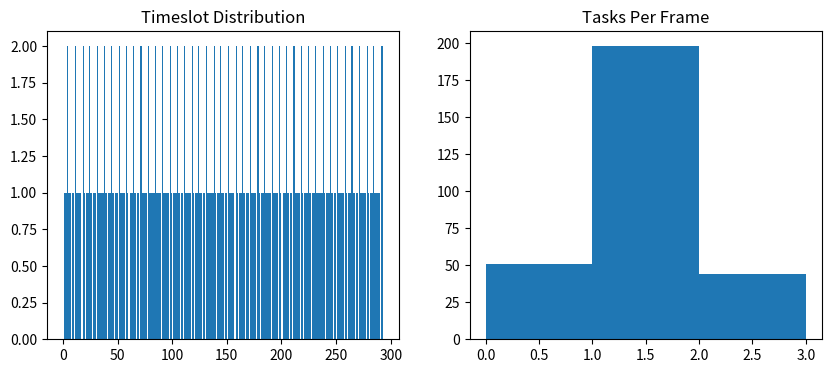

Source code (Python):
"""
	This file is part of FishBot, a Warzone 2100 AI.

	FishBot is free software; you can redistribute it and/or modify
	it under the terms of the GNU General Public License as published by
	the Free Software Foundation; either version 2 of the License, or
	(at your option) any later version.

	FishBot is distributed in the hope that it will be useful,
	but WITHOUT ANY WARRANTY; without even the implied warranty of
	MERCHANTABILITY or FITNESS FOR A PARTICULAR PURPOSE. See the
	GNU General Public License for more details.

	You should have received a copy of the GNU General Public License along with this program. 
	If not, see <https://www.gnu.org/licenses/>.
"""

# Disclaimer: This script is generated by AI.

from collections import Counter
import matplotlib.pyplot as plt

timeslots = [1,2,3,4,4,5,6,8,9,11,11,12,13,14,15,16,18,18,19,21,22,23,24,24,25,26,28,29,31,31,32,33,34,35,36,37,38,38,39,41,42,43,44,44,45,46,48,49,51,51,52,53,54,55,56,58,58,59,61,62,63,64,64,65,66,68,69,71,71,72,73,74,75,76,78,78,79,80,81,82,83,84,84,85,86,87,88,89,91,91,92,93,94,95,96,98,98,99,101,102,103,104,104,105,106,108,109,111,111,112,113,114,115,116,118,118,119,121,122,123,124,124,125,126,128,129,131,131,132,133,134,135,136,137,138,138,139,141,142,143,144,144,145,146,148,149,151,151,152,153,154,155,156,158,158,159,161,162,163,164,164,165,166,168,169,171,171,172,173,174,175,176,178,178,179,181,182,183,184,184,185,186,187,188,189,191,191,192,193,194,195,196,198,198,199,201,202,203,204,204,205,206,208,209,211,211,212,213,214,215,216,218,218,219,221,222,223,224,224,225,226,228,229,230,231,231,232,233,234,235,236,237,238,238,239,241,242,243,244,244,245,246,248,249,251,251,252,253,254,255,256,258,258,259,261,262,263,264,264,265,266,268,269,271,271,272,273,274,275,276,278,278,279,281,282,283,284,284,285,286,287,288,289,291,291,292,293,294,295,296,298,298,299]

TOTAL_SLOTS = len(timeslots)

# Count tasks per slot
slot_counts = Counter(timeslots)

# Fill missing slots with 0
tasks_per_slot = [slot_counts.get(i, 0) for i in range(TOTAL_SLOTS)]

# Frequency table (frames with N tasks)
load_frequency = Counter(tasks_per_slot)

print("Frames per task count:")
for tasks, frames in sorted(load_frequency.items()):
    print(f"{frames} = {tasks} task")


# plots side-by-side:
plt.figure(figsize=(10,4))

plt.subplot(1,2,1)
plt.hist(timeslots, bins=range(TOTAL_SLOTS+1))
plt.title("Timeslot Distribution")

plt.subplot(1,2,2)
plt.hist(tasks_per_slot, bins=range(max(tasks_per_slot)+2))
plt.title("Tasks Per Frame")

plt.show()
